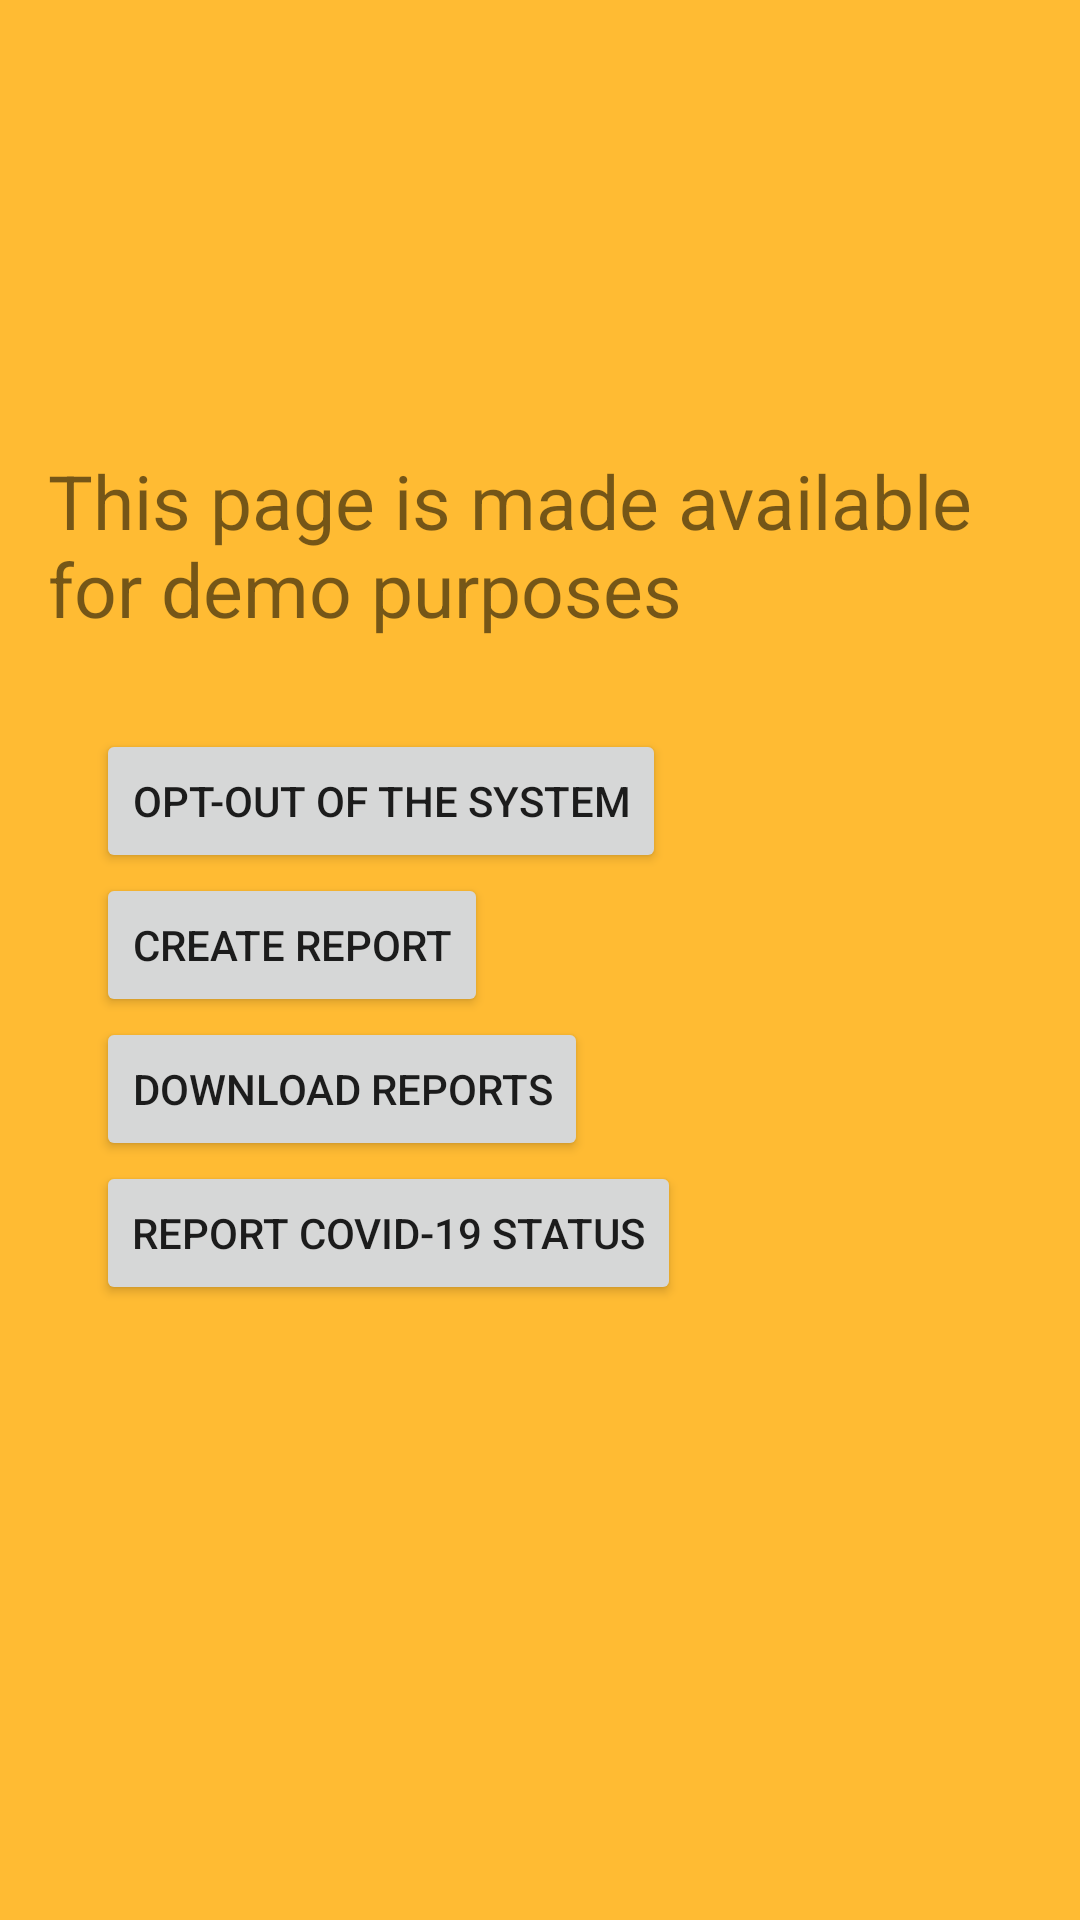

Write the Android layout XML for this screen, with the resource values it uses.
<!-- AndroidManifest.xml: application theme AppTheme -->
<!-- res/layout/fragment_settings.xml -->
<?xml version="1.0" encoding="utf-8"?>
<RelativeLayout xmlns:android="http://schemas.android.com/apk/res/android"
    android:layout_width="match_parent" android:layout_height="match_parent"
    android:background="@android:color/holo_orange_light">

    <TextView
        android:layout_width="wrap_content"
        android:layout_height="wrap_content"
        android:text="This page is made available for demo purposes"
        android:textSize="25sp"
        android:layout_marginTop="150dp"
        android:layout_marginStart="16dp"
        android:id="@+id/title_text"
        />

    <Button
        android:layout_width="wrap_content"
        android:layout_height="wrap_content"
        android:text="Create Report"
        android:layout_below="@+id/check_reports_btn"
        android:layout_marginStart="32dp"
        android:id="@+id/create_report_btn"
        />
    <Button
        android:layout_width="wrap_content"
        android:layout_height="wrap_content"
        android:text="Opt-out of the System"
        android:layout_marginTop="30dp"
        android:layout_marginStart="32dp"
        android:layout_below="@+id/title_text"
        android:id="@+id/check_reports_btn"
        />
    <Button
        android:layout_width="wrap_content"
        android:layout_height="wrap_content"
        android:text="Download Reports"
        android:layout_marginStart="32dp"
        android:layout_below="@+id/create_report_btn"
        android:id="@+id/download_reports_btn"
        />
    <Button
        android:layout_width="wrap_content"
        android:layout_height="wrap_content"
        android:text="Report Covid-19 Status"
        android:layout_marginStart="32dp"
        android:layout_below="@+id/download_reports_btn"
        android:id="@+id/report_covid_status_btn"
        />




</RelativeLayout>
<!-- resources referenced by this layout -->
<resources>
  <style name="AppTheme" parent="Theme.AppCompat.Light.NoActionBar">
          
          <item name="colorPrimary">@color/colorPrimary</item>
          <item name="colorPrimaryDark">@color/colorPrimaryDark</item>
          <item name="colorAccent">@color/colorAccent</item>
      </style>
  <color name="colorPrimary">#6200EE</color>
  <color name="colorPrimaryDark">#3700B3</color>
  <color name="colorAccent">#03DAC5</color>
</resources>
